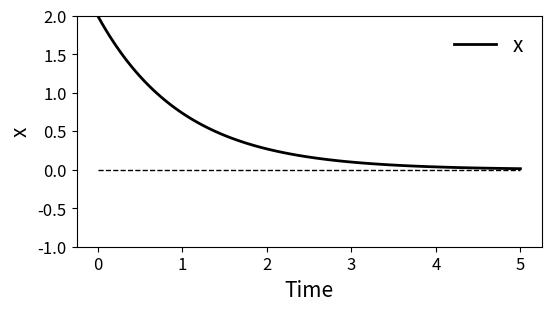
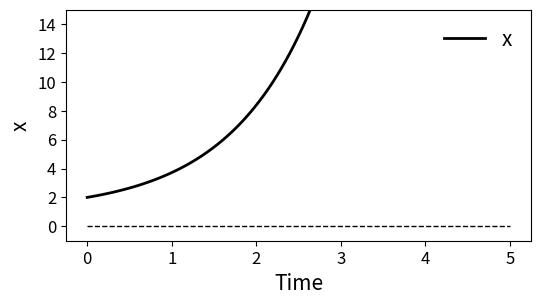
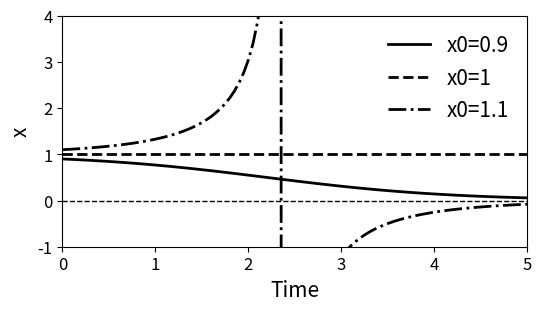
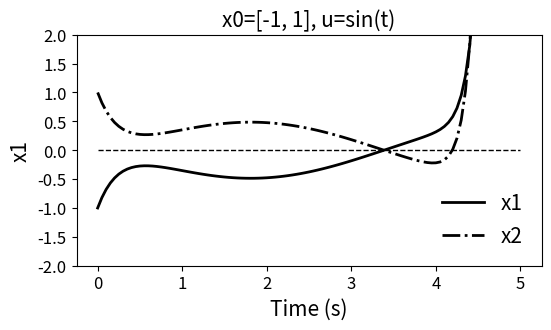
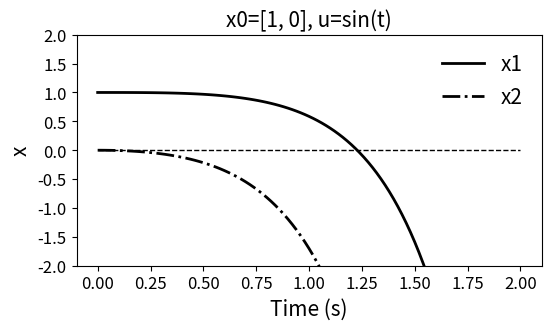
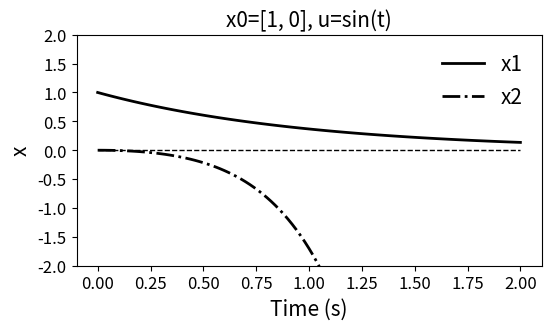
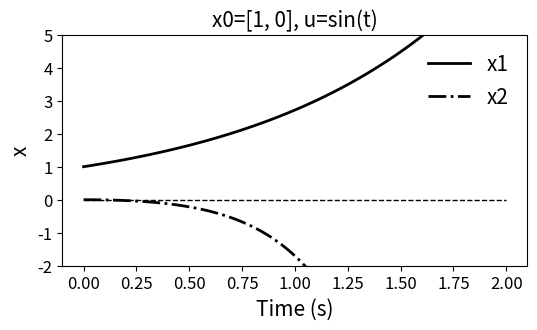

Source code (Python) for these figures, in order:
# ME:5114 Nonlinear Control
# Lecture 3: Limitations of linear systems
# [redacted]

import numpy as np
import matplotlib.pyplot as plt
import scipy.linalg as spale
from scipy.integrate import odeint


print("\n")
print("------------Example 6----------")
print("\n")

# Example 6: linear model
def f1(x, t):
    x1 = x
    return -x1

# initial displacement
t0 = 0.0
x0 = 2

# scipy for solving IVP
t1=5.0
n= 101 # number of time points
dt = (t1-t0)/(n-1)
t = np.linspace(t0, t1, n) # points where solutions are solved at
sol = odeint(f1, x0, t)

plt.figure(figsize=(6,3))
plt.ylim(-1, 2)
plt.plot(t, sol, 'k-', label='x', linewidth =2)
plt.plot(t, t*0, 'k--', linewidth =1)
plt.legend( loc='best', scatterpoints=1,  fontsize=15, frameon=False, labelspacing=0.5)
plt.ylabel("x", size=15)
plt.xlabel('Time', size=15)
plt.xticks(fontsize=12)
plt.yticks(fontsize=12)
plt.show()

# Example 6: another linear model
def f12(x, t):
    x1 = x
    return x1-1

# initial displacement
t0 = 0.0
x0 = 2

# scipy for solving IVP
t1=5.0
n= 101 # number of time points
dt = (t1-t0)/(n-1)
t = np.linspace(t0, t1, n) # points where solutions are solved at
sol = odeint(f12, x0, t)

plt.figure(figsize=(6,3))
plt.ylim(-1, 15)
plt.plot(t, sol, 'k-', label='x', linewidth =2)
plt.plot(t, t*0, 'k--', linewidth =1)
plt.legend( loc='best', scatterpoints=1,  fontsize=15, frameon=False, labelspacing=0.5)
plt.ylabel("x", size=15)
plt.xlabel('Time', size=15)
plt.xticks(fontsize=12)
plt.yticks(fontsize=12)
plt.show()

# Example 2: nonlinear model
def fx(x0,t):
    return x0*np.exp(-t)/(1-x0+x0*np.exp(-t))
# initial displacement
t0 = 0.0

# scipy for solving IVP
t1=5.0
n= 101 # number of time points
dt = (t1-t0)/(n-1)
t = np.linspace(t0, t1, n) # points where solutions are solved at
sol0 = fx(0.9, t)
sol1 = fx(1, t)
sol2 = fx(1.1, t)

plt.figure(figsize=(6,3))
plt.ylim(-1, 4)
plt.xlim(0, 5)
plt.plot(t, sol0, 'k-', label='x0=0.9', linewidth =2)
plt.plot(t, sol1, 'k--', label='x0=1', linewidth =2)
plt.plot(t, sol2, 'k-.', label='x0=1.1', linewidth =2)
plt.plot(t, t*0, 'k--', linewidth =1)
plt.legend( loc='best', scatterpoints=1,  fontsize=15, frameon=False, labelspacing=0.5)
plt.ylabel("x", size=15)
plt.xlabel('Time', size=15)
plt.xticks(fontsize=12)
plt.yticks(fontsize=12)
plt.show()

print("-------------")
print("Example 7")
print("-------------")


# Example 3: 
def f2(x, t):
    x1, x2 = x
    u = np.sin(t)
    return [x1+5*x2-2*u, 8*x1+4*x2+2*u]

# initial displacement
t0 = 0.0
x0 = [-1, 1]

# scipy for solving IVP
t1=5.0
n= 101 # number of time points
dt = (t1-t0)/(n-1)
t = np.linspace(t0, t1, n) # points where solutions are solved at
sol = odeint(f2, x0, t)

plt.figure(figsize=(6,3))
plt.ylim(-2, 2)
plt.plot(t, sol[:,0], 'k-', label="x1", linewidth =2)
plt.plot(t, sol[:,1], 'k-.', label="x2", linewidth =2)
plt.plot(t, t*0, 'k--', linewidth =1)
plt.legend( loc='best', scatterpoints=1,  fontsize=15, frameon=False, labelspacing=0.5)
plt.ylabel("x1", size=15)
plt.xlabel('Time (s)', size=15)
plt.xticks(fontsize=12)
plt.yticks(fontsize=12)
plt.title ("x0=[-1, 1], u=sin(t)", size=15)
plt.show()

Aa = np.array([[1,5],[8,4]])
print("eigenvalues are", np.linalg.eig(Aa))

print("-------------")
print("Example 8")
print("-------------")


def f4(x, t):
    x1, x2 = x
    return [x2, 3*x2-np.sin(t)]

# initial displacement
t0 = 0.0
x0 = [1, 0]

# scipy for solving IVP
t1=2.0
n= 101 # number of time points
dt = (t1-t0)/(n-1)
t = np.linspace(t0, t1, n) # points where solutions are solved at
sol = odeint(f4, x0, t)

plt.figure(figsize=(6,3))
plt.ylim(-2, 2)
plt.plot(t, sol[:,0], 'k-', label="x1", linewidth =2)
plt.plot(t, sol[:,1], 'k-.', label="x2", linewidth =2)
plt.plot(t, t*0, 'k--', linewidth =1)
plt.legend( loc='best', scatterpoints=1,  fontsize=15, frameon=False, labelspacing=0.5)
plt.ylabel("x", size=15)
plt.xlabel('Time (s)', size=15)
plt.xticks(fontsize=12)
plt.yticks(fontsize=12)
plt.title ("x0=[1, 0], u=sin(t)", size=15)
plt.show()


print("-------------")
print("Example 9")
print("-------------")


def f5(x, t):
    x1, x2 = x
    return [-x1, 3*x2-np.sin(t)]

# initial displacement
t0 = 0.0
x0 = [1, 0]

# scipy for solving IVP
t1=2.0
n= 101 # number of time points
dt = (t1-t0)/(n-1)
t = np.linspace(t0, t1, n) # points where solutions are solved at
sol = odeint(f5, x0, t)

plt.figure(figsize=(6,3))
plt.ylim(-2, 2)
plt.plot(t, sol[:,0], 'k-', label="x1", linewidth =2)
plt.plot(t, sol[:,1], 'k-.', label="x2", linewidth =2)
plt.plot(t, t*0, 'k--', linewidth =1)
plt.legend( loc='best', scatterpoints=1,  fontsize=15, frameon=False, labelspacing=0.5)
plt.ylabel("x", size=15)
plt.xlabel('Time (s)', size=15)
plt.xticks(fontsize=12)
plt.yticks(fontsize=12)
plt.title ("x0=[1, 0], u=sin(t)", size=15)
plt.show()

print("-------------")
print("Example 10")
print("-------------")


def f6(x, t):
    x1, x2 = x
    return [x1, 3*x2-np.sin(t)]

# initial displacement
t0 = 0.0
x0 = [1, 0]

# scipy for solving IVP
t1=2.0
n= 101 # number of time points
dt = (t1-t0)/(n-1)
t = np.linspace(t0, t1, n) # points where solutions are solved at
sol = odeint(f6, x0, t)

plt.figure(figsize=(6,3))
plt.ylim(-2, 5)
plt.plot(t, sol[:,0], 'k-', label="x1", linewidth =2)
plt.plot(t, sol[:,1], 'k-.', label="x2", linewidth =2)
plt.plot(t, t*0, 'k--', linewidth =1)
plt.legend( loc='best', scatterpoints=1,  fontsize=15, frameon=False, labelspacing=0.5)
plt.ylabel("x", size=15)
plt.xlabel('Time (s)', size=15)
plt.xticks(fontsize=12)
plt.yticks(fontsize=12)
plt.title ("x0=[1, 0], u=sin(t)", size=15)
plt.show()

